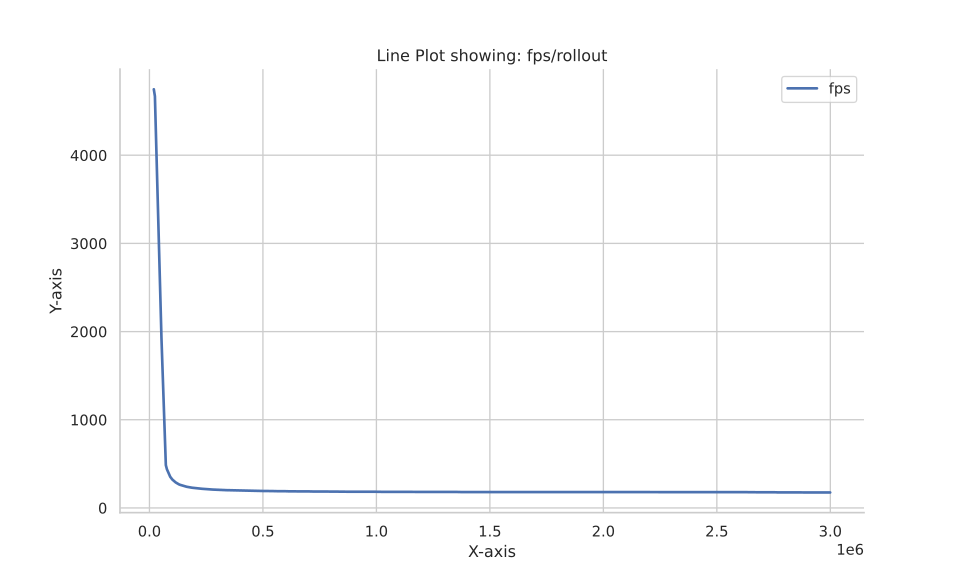

The file beside this chart, header and first rows:
Wall time, Step, Value
1692860138, 19264, 4748
1692860140, 24080, 4669
1692860162, 52976, 1923
1692860283, 72240, 485.0
1692860310, 77056, 438.0
1692860393, 91504, 353.0
1692860421, 96320, 336.0
1692860449, 101136, 321.0
1692860504, 110768, 299.0
1692860534, 115584, 289.0
1692860621, 130032, 267.0
1692860649, 134848, 262.0
1692860815, 163744, 240.0
1692860897, 178192, 233.0
1692860925, 183008, 231.0
1692860951, 187824, 229.0
1692861007, 197456, 226.0
1692861199, 231168, 217.0
1692861226, 235984, 216.0
1692861254, 240800, 215.0
1692861309, 250432, 213.0
1692861337, 255248, 212.0
1692861392, 264880, 210.0
1692861474, 279328, 208.0
1692861557, 293776, 206.0
1692861584, 298592, 205.0
1692861611, 303408, 205.0
1692861639, 308224, 204.0
1692861694, 317856, 203.0
1692861721, 322672, 203.0
1692861748, 327488, 202.0
1692861775, 332304, 202.0
1692861830, 341936, 201.0
1692861857, 346752, 201.0
1692862022, 375648, 199.0
1692862077, 385280, 198.0
1692862105, 390096, 197.0
1692862160, 399728, 197.0
1692862242, 414176, 196.0
1692862351, 433440, 195.0
1692862378, 438256, 195.0
1692862626, 481600, 193.0
1692862653, 486416, 193.0
1692862735, 500864, 192.0
1692862801, 512336, 192.0
1692862810, 513936, 192.0
1692862828, 517152, 192.0
1692862892, 528384, 191.0
1692862939, 536416, 191.0
1692862978, 543232, 191.0
1692862984, 544208, 191.0
1692863006, 548048, 190.0
1692863024, 551264, 190.0
1692863034, 552864, 190.0
1692863039, 553840, 190.0
1692863081, 560896, 190.0
1692863090, 562496, 190.0
1692863151, 573104, 190.0
1692863173, 576944, 189.0
1692863178, 577920, 189.0
... 940 more rows
